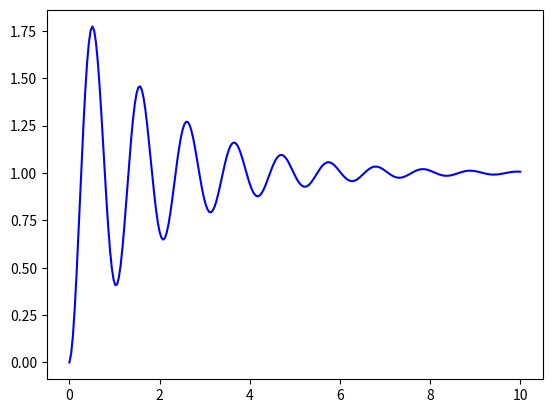

Write Python code to recreate this figure.
import matplotlib.pylab as plt
import numpy as np

##X = np.linspace(-np.pi, np.pi, 256,endpoint=True)
##C,S = np.cos(X), np.sin(X)
##
##fig = plt.figure()
##ax = fig.gca()
##plt.grid(linestyle=':', linewidth=1)

#plt.subplot(2,1,1)
##plt.plot(X, C,'r-', label="cosine")
##plt.legend(loc='upper left')

#plt.subplot(2,1,2)
##plt.plot(X, S,'b-', label="sine")
##plt.legend(loc='upper left')

x=np.linspace(0, 10, 256,endpoint=True)
y = 1-np.exp(-1/2*x)*np.cos(6*x)

plt.plot(x, y,'b-')
plt.axis('tight')

plt.show()
